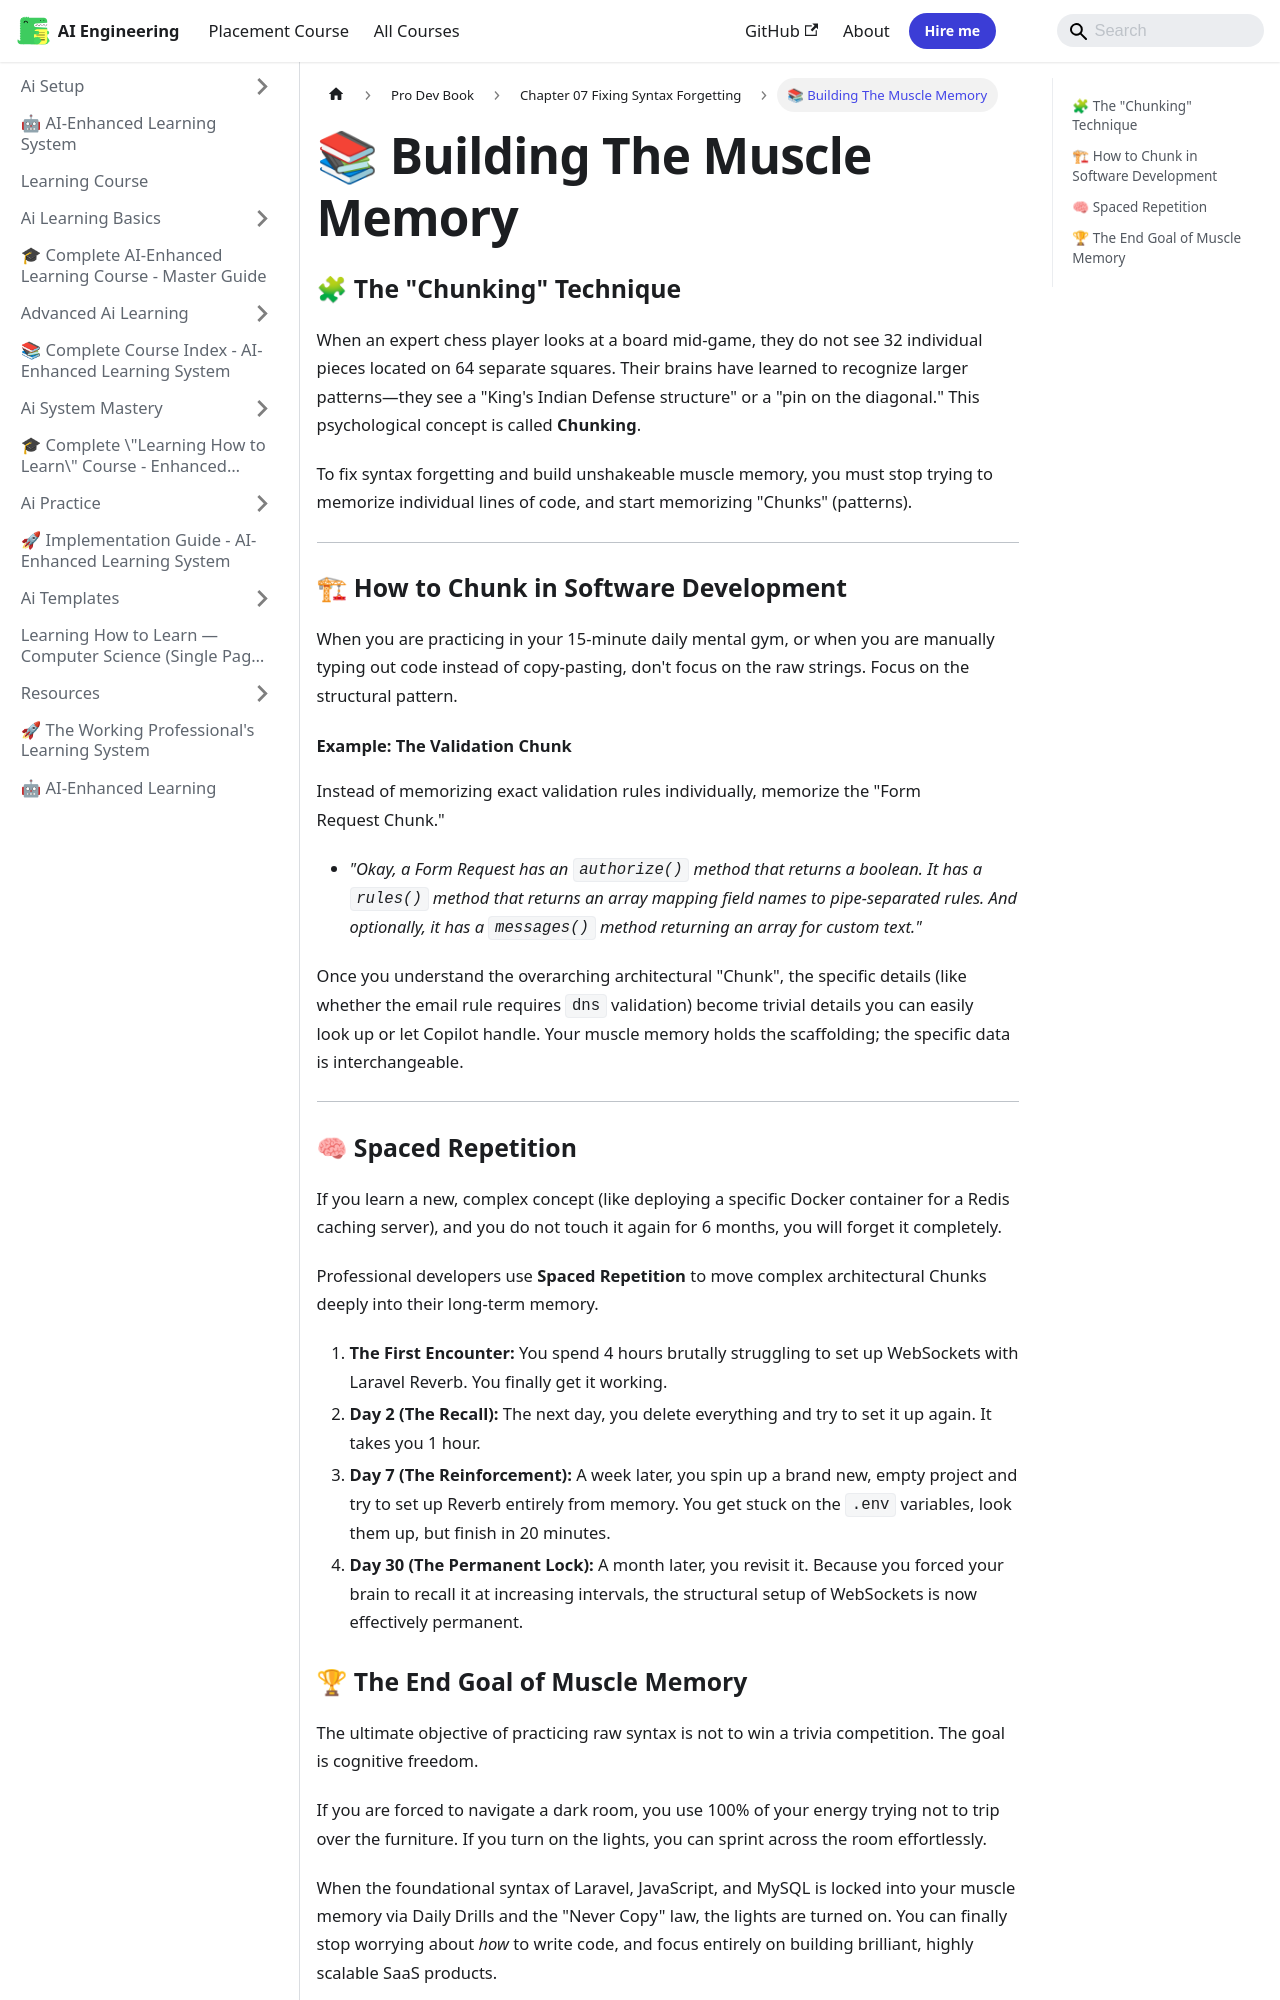

repository: Raushan666java/ai-engineering-journey · page: learning-course/Pro-Dev-book/Chapter_07_Fixing_Syntax_Forgetting/03_Building_The_Muscle_Memory/index.html · generator: mkdocs

---
slug: /learning-course/Pro-Dev-book/Chapter_07_Fixing_Syntax_Forgetting/03_Building_The_Muscle_Memory
title: "📚 Building The Muscle Memory"
sidebar_label: "📚 Building The Muscle Memory"
sidebar_position: 3
description: "When an expert chess player looks at a board mid-game, they do not see 32 individual pieces located on 64 separate squares. Their brains have learned to"
---
# 📚 Building The Muscle Memory

### 🧩 The "Chunking" Technique

When an expert chess player looks at a board mid-game, they do not see 32 individual pieces located on 64 separate squares. Their brains have learned to recognize larger patterns—they see a "King's Indian Defense structure" or a "pin on the diagonal." This psychological concept is called **Chunking**.

To fix syntax forgetting and build unshakeable muscle memory, you must stop trying to memorize individual lines of code, and start memorizing "Chunks" (patterns).

---

### 🏗 How to Chunk in Software Development

When you are practicing in your 15-minute daily mental gym, or when you are manually typing out code instead of copy-pasting, don't focus on the raw strings. Focus on the structural pattern.

#### Example: The Validation Chunk
Instead of memorizing exact validation rules individually, memorize the "Form Request Chunk."
*   *"Okay, a Form Request has an `authorize()` method that returns a boolean. It has a `rules()` method that returns an array mapping field names to pipe-separated rules. And optionally, it has a `messages()` method returning an array for custom text."*

Once you understand the overarching architectural "Chunk", the specific details (like whether the email rule requires `dns` validation) become trivial details you can easily look up or let Copilot handle. Your muscle memory holds the scaffolding; the specific data is interchangeable.

---
